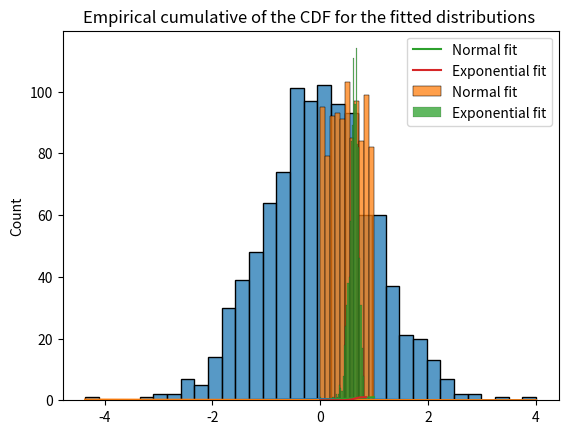

Here is the Python script that generated this plot:
import matplotlib.pyplot as plt
import numpy as np
import scipy.stats as ss
import pandas as pd
import seaborn as sns


x = np.linspace(0, 1, num=1000)
number_of_samples = 1000
samples = np.random.standard_normal(number_of_samples)
samples.sort()

sns.histplot(samples)
plt.title(f'Frequency of {number_of_samples} random samples drawn from a standard normal distribution')
plt.show()

dist1 = ss.norm.freeze(*ss.norm.fit(samples))
dist2 = ss.expon.freeze(*ss.expon.fit(samples))

sns.lineplot(x=samples, y=dist1.pdf(samples))
plt.show()
sns.lineplot(x=samples, y=dist2.pdf(samples))
plt.show()

cdf_1 = dist1.cdf(samples)
cdf_2 = dist2.cdf(samples)
ecdf1 = ss.ecdf(cdf_1).cdf
ecdf2 = ss.ecdf(cdf_2).cdf

sns.histplot(cdf_1, label='Normal fit')
sns.histplot(cdf_2, label='Exponential fit')
plt.title('Frequency histogram of the CDF for the fitted distributions ')
plt.legend()
plt.show()

sns.lineplot(x=ecdf1.quantiles, y=ecdf1.probabilities, label='Normal fit')
sns.lineplot(x=ecdf2.quantiles, y=ecdf2.probabilities, label='Exponential fit')
plt.title('Empirical cumulative of the CDF for the fitted distributions ')
plt.show()